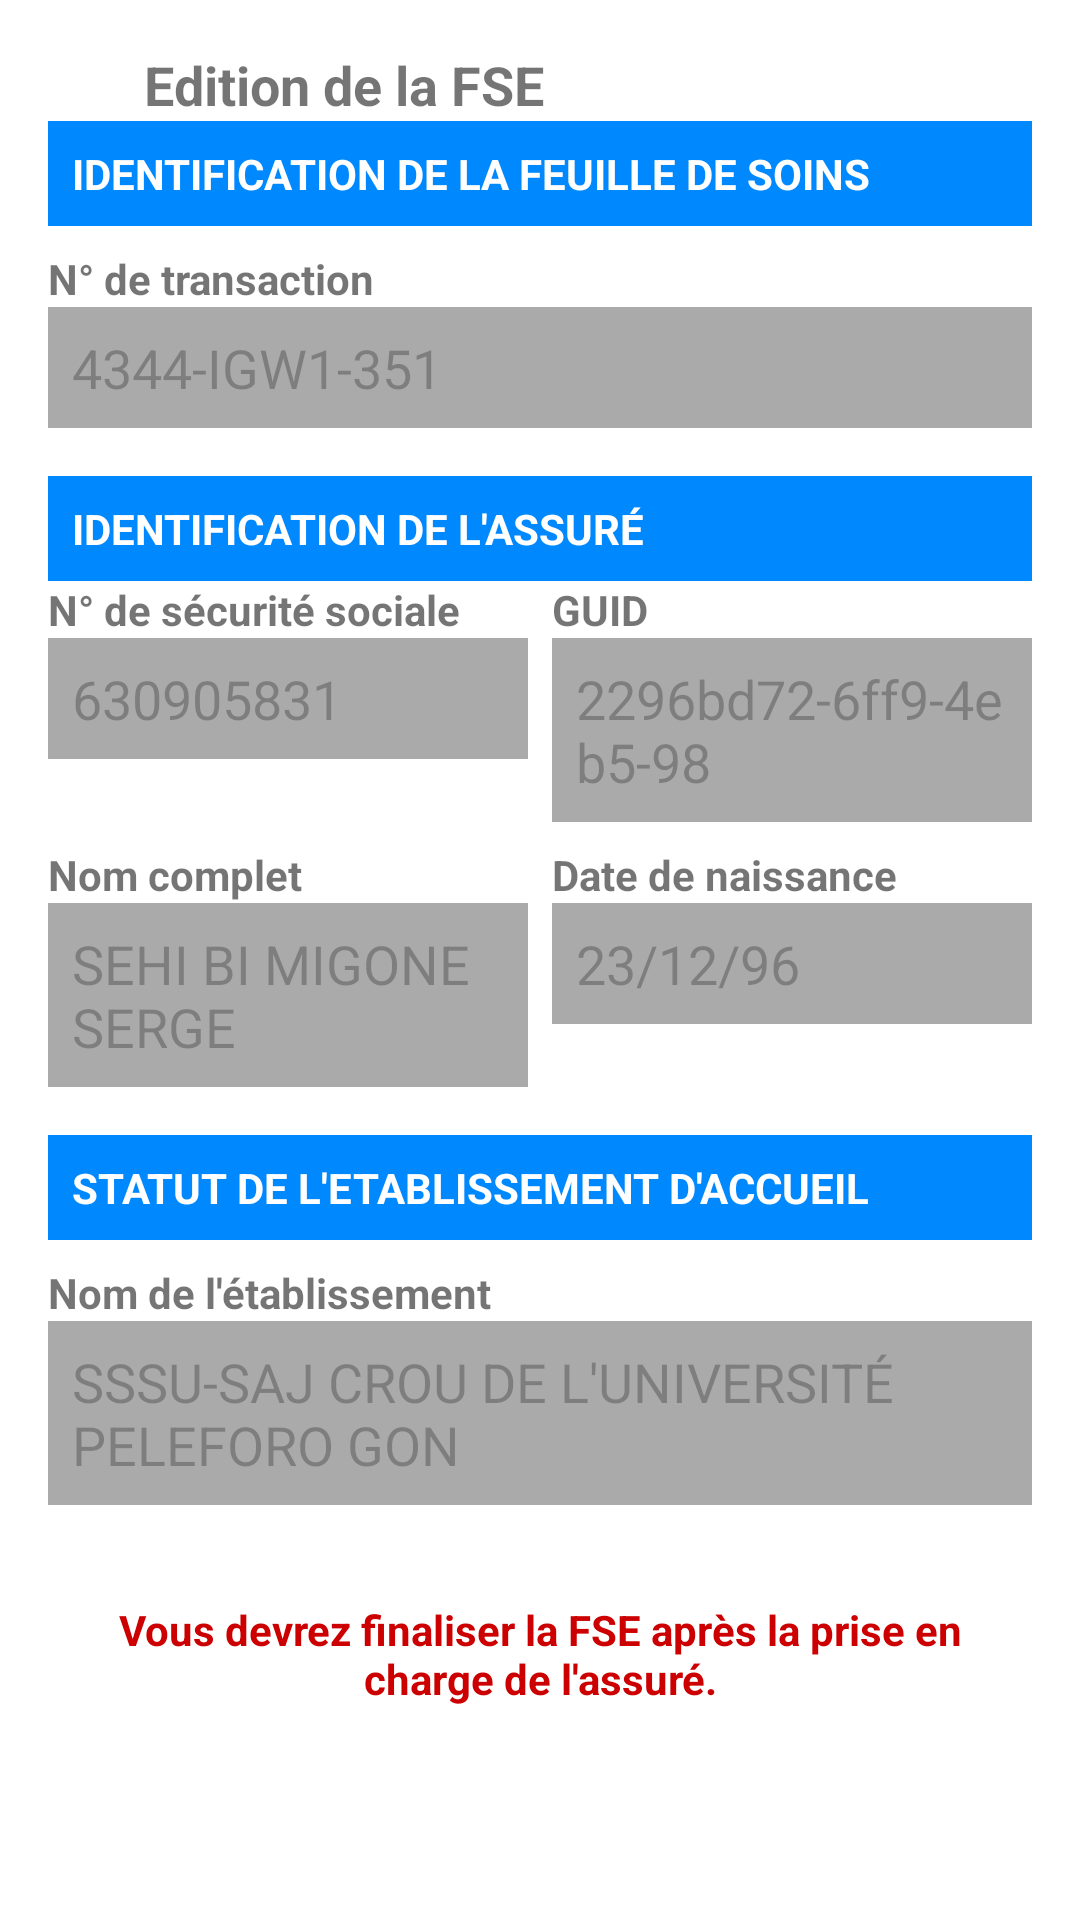

This screen was rendered from an Android layout file. Write that file and the resources it references.
<!-- AndroidManifest.xml: application theme Theme.PrestationsCMU -->
<!-- res/layout/activity_editionfse.xml -->
<?xml version="1.0" encoding="utf-8"?>
<ScrollView xmlns:android="http://schemas.android.com/apk/res/android"
    android:layout_width="match_parent"
    android:layout_height="match_parent"
    android:padding="16dp"
    android:background="@android:color/white">

    <LinearLayout
        android:layout_width="match_parent"
        android:layout_height="wrap_content"
        android:orientation="vertical">

        
        <LinearLayout
            android:layout_width="match_parent"
            android:layout_height="wrap_content"
            android:orientation="horizontal"
            android:gravity="center_vertical">

            <ImageView
                android:layout_width="24dp"
                android:layout_height="24dp"
                android:src="@drawable/ic_menu_revert"
                android:padding="8dp" />

            <TextView
                android:layout_width="wrap_content"
                android:layout_height="wrap_content"
                android:text="Edition de la FSE"
                android:textSize="18sp"
                android:textStyle="bold"
                android:layout_marginStart="8dp"/>
        </LinearLayout>

        
        <TextView
            android:layout_width="match_parent"
            android:layout_height="wrap_content"
            android:text="IDENTIFICATION DE LA FEUILLE DE SOINS"
            android:background="#0089FF"
            android:textColor="@android:color/white"
            android:padding="8dp"
            android:textStyle="bold" />

        <TextView
            android:layout_width="match_parent"
            android:layout_height="wrap_content"
            android:text="N° de transaction"
            android:textStyle="bold"
            android:layout_marginTop="8dp"/>

        <EditText
            android:layout_width="match_parent"
            android:layout_height="wrap_content"
            android:text="4344-IGW1-351"
            android:background="@android:color/darker_gray"
            android:padding="8dp"
            android:enabled="false"/>

        
        <TextView
            android:layout_width="match_parent"
            android:layout_height="wrap_content"
            android:text="IDENTIFICATION DE L'ASSURÉ"
            android:background="#0089FF"
            android:textColor="@android:color/white"
            android:padding="8dp"
            android:textStyle="bold"
            android:layout_marginTop="16dp"/>

        <LinearLayout
            android:layout_width="match_parent"
            android:layout_height="wrap_content"
            android:orientation="horizontal">

            <LinearLayout
                android:layout_width="0dp"
                android:layout_height="wrap_content"
                android:layout_weight="1"
                android:orientation="vertical">

                <TextView
                    android:layout_width="wrap_content"
                    android:layout_height="wrap_content"
                    android:text="N° de sécurité sociale"
                    android:textStyle="bold" />

                <EditText
                    android:layout_width="match_parent"
                    android:layout_height="wrap_content"
                    android:text="630905831"
                    android:background="@android:color/darker_gray"
                    android:padding="8dp"
                    android:enabled="false"/>
            </LinearLayout>

            <LinearLayout
                android:layout_width="0dp"
                android:layout_height="wrap_content"
                android:layout_weight="1"
                android:orientation="vertical"
                android:layout_marginStart="8dp">

                <TextView
                    android:layout_width="wrap_content"
                    android:layout_height="wrap_content"
                    android:text="GUID"
                    android:textStyle="bold" />

                <EditText
                    android:layout_width="match_parent"
                    android:layout_height="wrap_content"
                    android:text="2296bd72-6ff9-4eb5-98"
                    android:background="@android:color/darker_gray"
                    android:padding="8dp"
                    android:enabled="false"/>
            </LinearLayout>
        </LinearLayout>

        <LinearLayout
            android:layout_width="match_parent"
            android:layout_height="wrap_content"
            android:orientation="horizontal"
            android:layout_marginTop="8dp">

            <LinearLayout
                android:layout_width="0dp"
                android:layout_height="wrap_content"
                android:layout_weight="1"
                android:orientation="vertical">

                <TextView
                    android:layout_width="wrap_content"
                    android:layout_height="wrap_content"
                    android:text="Nom complet"
                    android:textStyle="bold" />

                <EditText
                    android:layout_width="match_parent"
                    android:layout_height="wrap_content"
                    android:text="SEHI BI MIGONE SERGE"
                    android:background="@android:color/darker_gray"
                    android:padding="8dp"
                    android:enabled="false"/>
            </LinearLayout>

            <LinearLayout
                android:layout_width="0dp"
                android:layout_height="wrap_content"
                android:layout_weight="1"
                android:orientation="vertical"
                android:layout_marginStart="8dp">

                <TextView
                    android:layout_width="wrap_content"
                    android:layout_height="wrap_content"
                    android:text="Date de naissance"
                    android:textStyle="bold" />

                <EditText
                    android:layout_width="match_parent"
                    android:layout_height="wrap_content"
                    android:text="23/12/96"
                    android:background="@android:color/darker_gray"
                    android:padding="8dp"
                    android:enabled="false"/>
            </LinearLayout>
        </LinearLayout>

        
        <TextView
            android:layout_width="match_parent"
            android:layout_height="wrap_content"
            android:text="STATUT DE L'ETABLISSEMENT D'ACCUEIL"
            android:background="#0089FF"
            android:textColor="@android:color/white"
            android:padding="8dp"
            android:textStyle="bold"
            android:layout_marginTop="16dp"/>

        <TextView
            android:layout_width="wrap_content"
            android:layout_height="wrap_content"
            android:text="Nom de l'établissement"
            android:textStyle="bold"
            android:layout_marginTop="8dp"/>

        <EditText
            android:layout_width="match_parent"
            android:layout_height="wrap_content"
            android:text="SSSU-SAJ CROU DE L'UNIVERSITÉ PELEFORO GON"
            android:background="@android:color/darker_gray"
            android:padding="8dp"
            android:enabled="false"/>

        
        <TextView
            android:layout_width="match_parent"
            android:layout_height="wrap_content"
            android:text="Vous devrez finaliser la FSE après la prise en charge de l'assuré."
            android:textColor="@android:color/holo_red_dark"
            android:background="@android:color/white"
            android:padding="16dp"
            android:textStyle="bold"
            android:layout_marginTop="16dp"
            android:gravity="center"
            />

    </LinearLayout>
</ScrollView>
<!-- resources referenced by this layout -->
<resources>
  <style name="Theme.PrestationsCMU" parent="Theme.AppCompat.Light.DarkActionBar">
          
          <item name="colorPrimary">@color/purple_500</item>
          <item name="colorPrimaryDark">@color/purple_700</item>
          <item name="colorAccent">@color/teal_200</item>
          
          <item name="windowActionBar">false</item>
          <item name="windowNoTitle">true</item>
      </style>
  <color name="purple_500">#FF6200EE</color>
  <color name="purple_700">#FF3700B3</color>
  <color name="teal_200">#FF03DAC5</color>
</resources>
